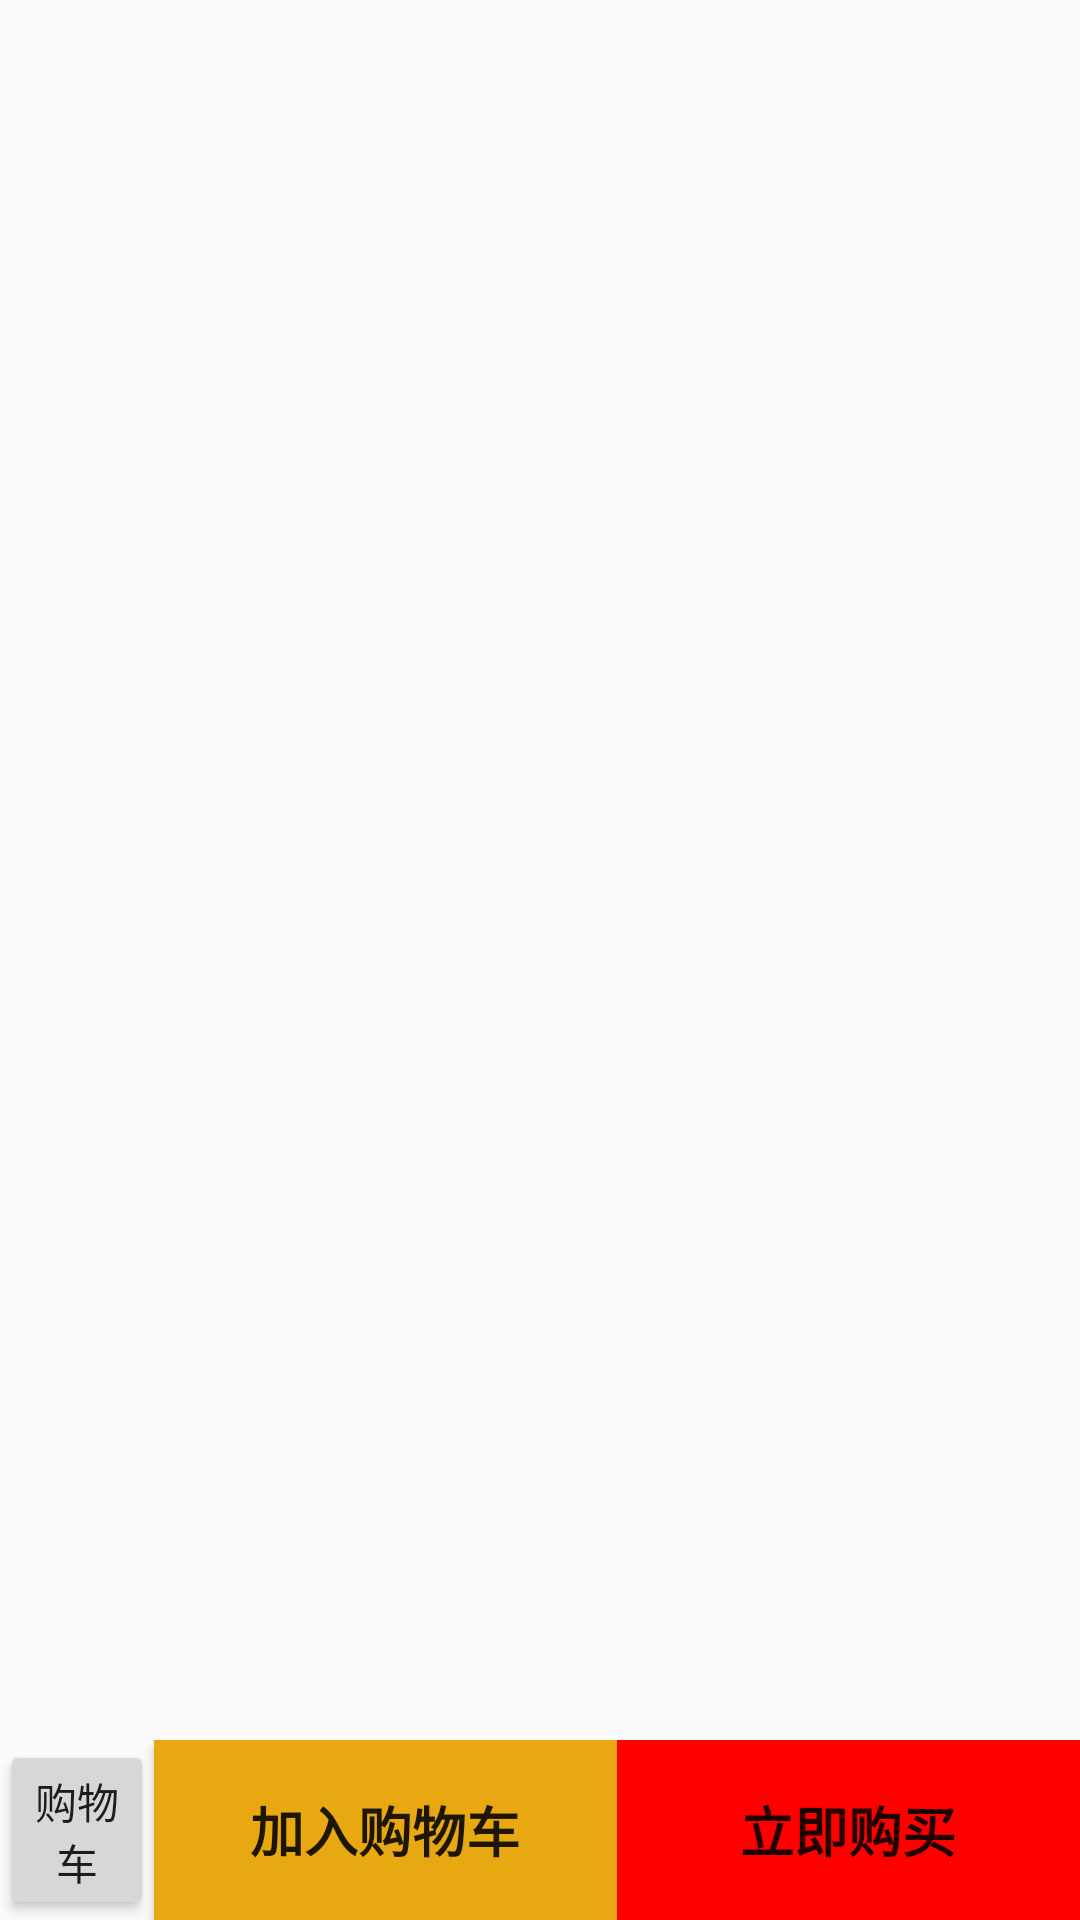

Android layout source for this screen:
<!-- AndroidManifest.xml: application theme AppTheme -->
<!-- res/layout/activity_details.xml -->
<?xml version="1.0" encoding="utf-8"?>
<FrameLayout xmlns:android="http://schemas.android.com/apk/res/android"
    android:layout_width="match_parent"
    android:layout_height="match_parent"
    android:orientation="vertical" >

    <LinearLayout
        android:layout_width="match_parent"
        android:layout_height="match_parent"
        android:orientation="vertical"
        >
        <android.support.v4.view.ViewPager
            android:layout_width="match_parent"
            android:layout_height="360dp"
            android:id="@+id/details_vp"
            />
        <TextView
            android:layout_width="match_parent"
            android:layout_height="wrap_content"
            android:textStyle="bold"
            android:textSize="18sp"
            android:id="@+id/details_tv_title"
            android:padding="10dp"
            />
        <TextView
            android:layout_width="match_parent"
            android:layout_height="wrap_content"
            android:textStyle="bold"
            android:textSize="18sp"
            android:id="@+id/details_tv_price"
            android:textColor="#f00"
            android:padding="10dp"
            />
    </LinearLayout>
    <LinearLayout
        android:layout_width="match_parent"
        android:layout_height="60dp"
        android:layout_gravity="bottom"
        android:id="@+id/details_ll"
        android:orientation="horizontal"
        >
        <Button
            android:layout_width="0dp"
            android:layout_height="match_parent"
            android:text="@string/cart"
            android:button="@null"
            android:gravity="center"
            android:id="@+id/details_btn1_car"
            android:drawableTop="@drawable/shopcar"
            android:layout_weight="1"
            android:padding="10dp"
            />
        <Button
            android:layout_width="0dp"
            android:layout_weight="3"
            android:layout_height="match_parent"
            android:text="@string/addcart"
            android:button="@null"
            android:gravity="center"
            android:id="@+id/details_btn2_addcar"
            android:textSize="18sp"
            android:textStyle="bold"
            android:background="#e8a811"
            />
        <Button
            android:layout_width="0dp"
            android:layout_height="match_parent"
            android:text="@string/buy"
            android:button="@null"
            android:gravity="center"
            android:id="@+id/details_btn3_buy"
            android:layout_weight="3"
            android:background="#f00"
            android:textSize="18sp"
            android:textStyle="bold"
            />
    </LinearLayout>
</FrameLayout>
<!-- resources referenced by this layout -->
<resources>
  <string name="addcart">加入购物车</string>
  <string name="buy">立即购买</string>
  <string name="cart">购物车</string>
  <style name="AppTheme" parent="Theme.AppCompat.Light.NoActionBar">
          
          <item name="colorPrimary">@color/colorPrimary</item>
          <item name="colorPrimaryDark">@color/colorPrimaryDark</item>
          <item name="colorAccent">@color/colorAccent</item>
      </style>
  <color name="colorPrimary">#008577</color>
  <color name="colorPrimaryDark">#0d0d0c</color>
  <color name="colorAccent">#e80f5e</color>
</resources>
